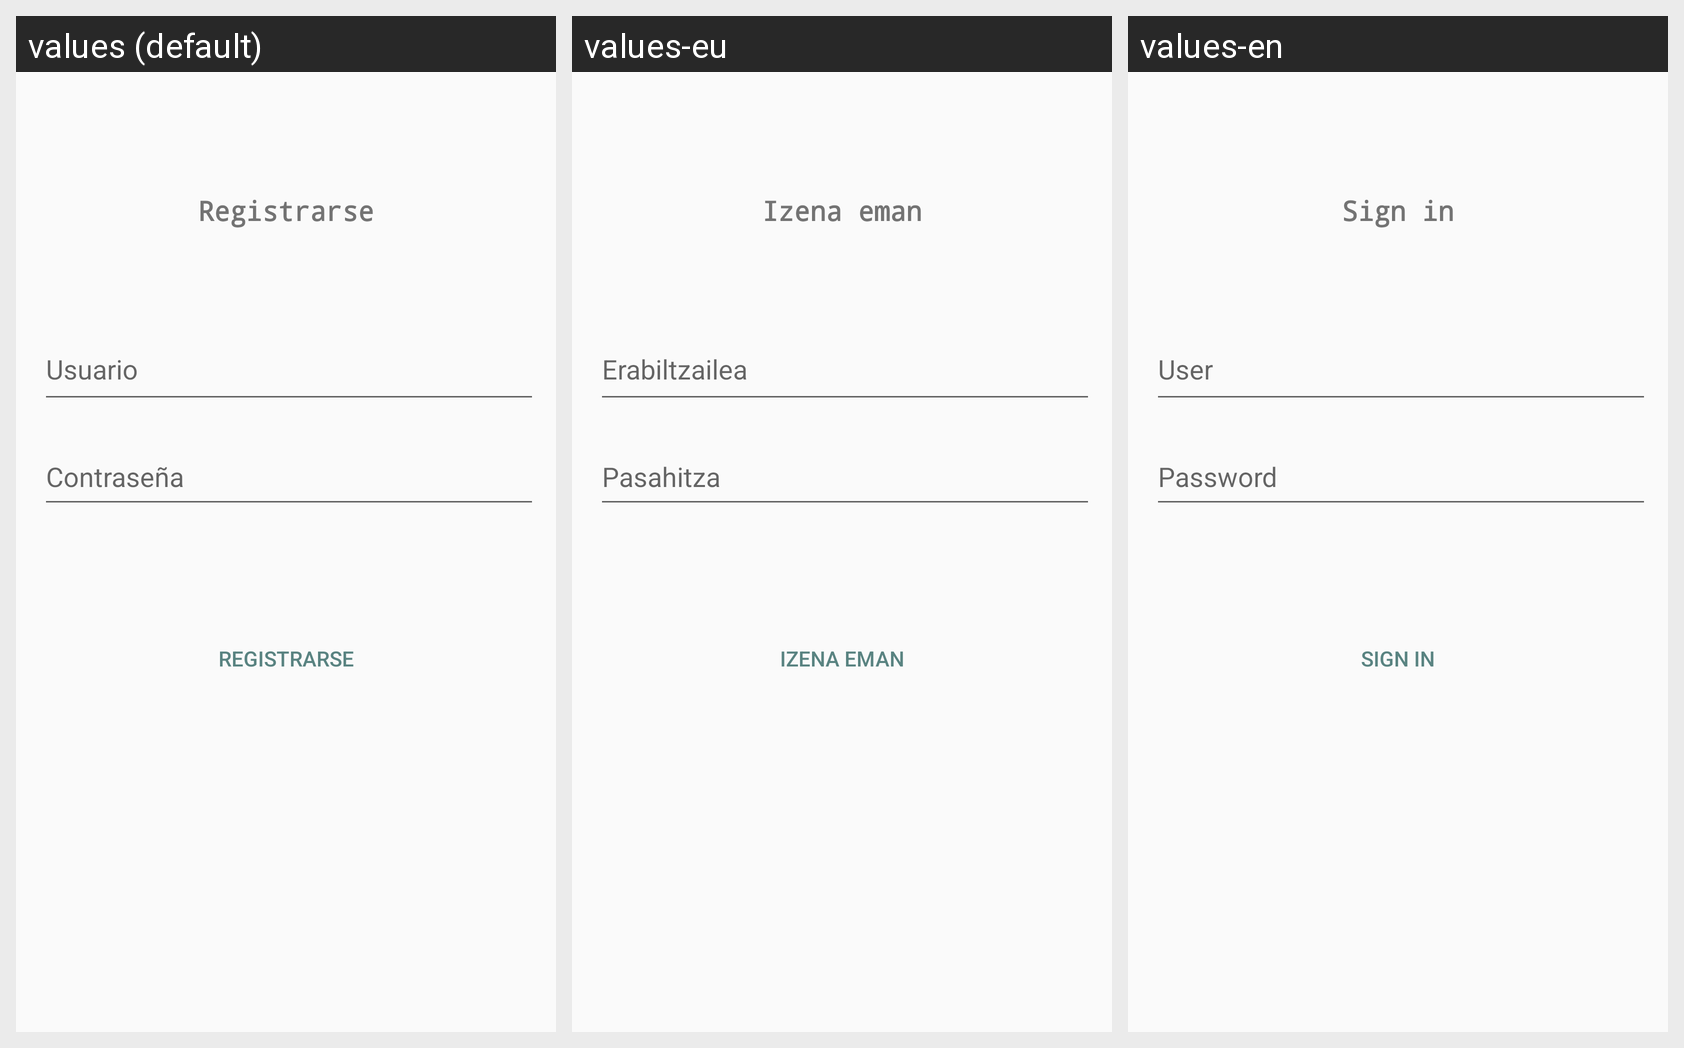

Strings drawn on this Android screen and how each of the app's shown locales translates them:
Android screen res/layout/activity_register.xml rendered under 3 locales, left to right: values (default), values-eu, values-en. Device: Nexus 5 (rendered at 1080×1920; each locale shown at half size, 540×960, under a caption strip naming it); theme Theme.Proyecto.
Strings drawn on this screen, with the default value and each locale's value (text and hints the layout hard-codes, and strings that could not be matched under every locale, appear in the picture but are not listed):

sign_in
  values: Registrarse
  values-eu: Izena eman
  values-en: Sign in

user
  values: Usuario
  values-eu: Erabiltzailea
  values-en: User

pass
  values: Contraseña
  values-eu: Pasahitza
  values-en: Password
